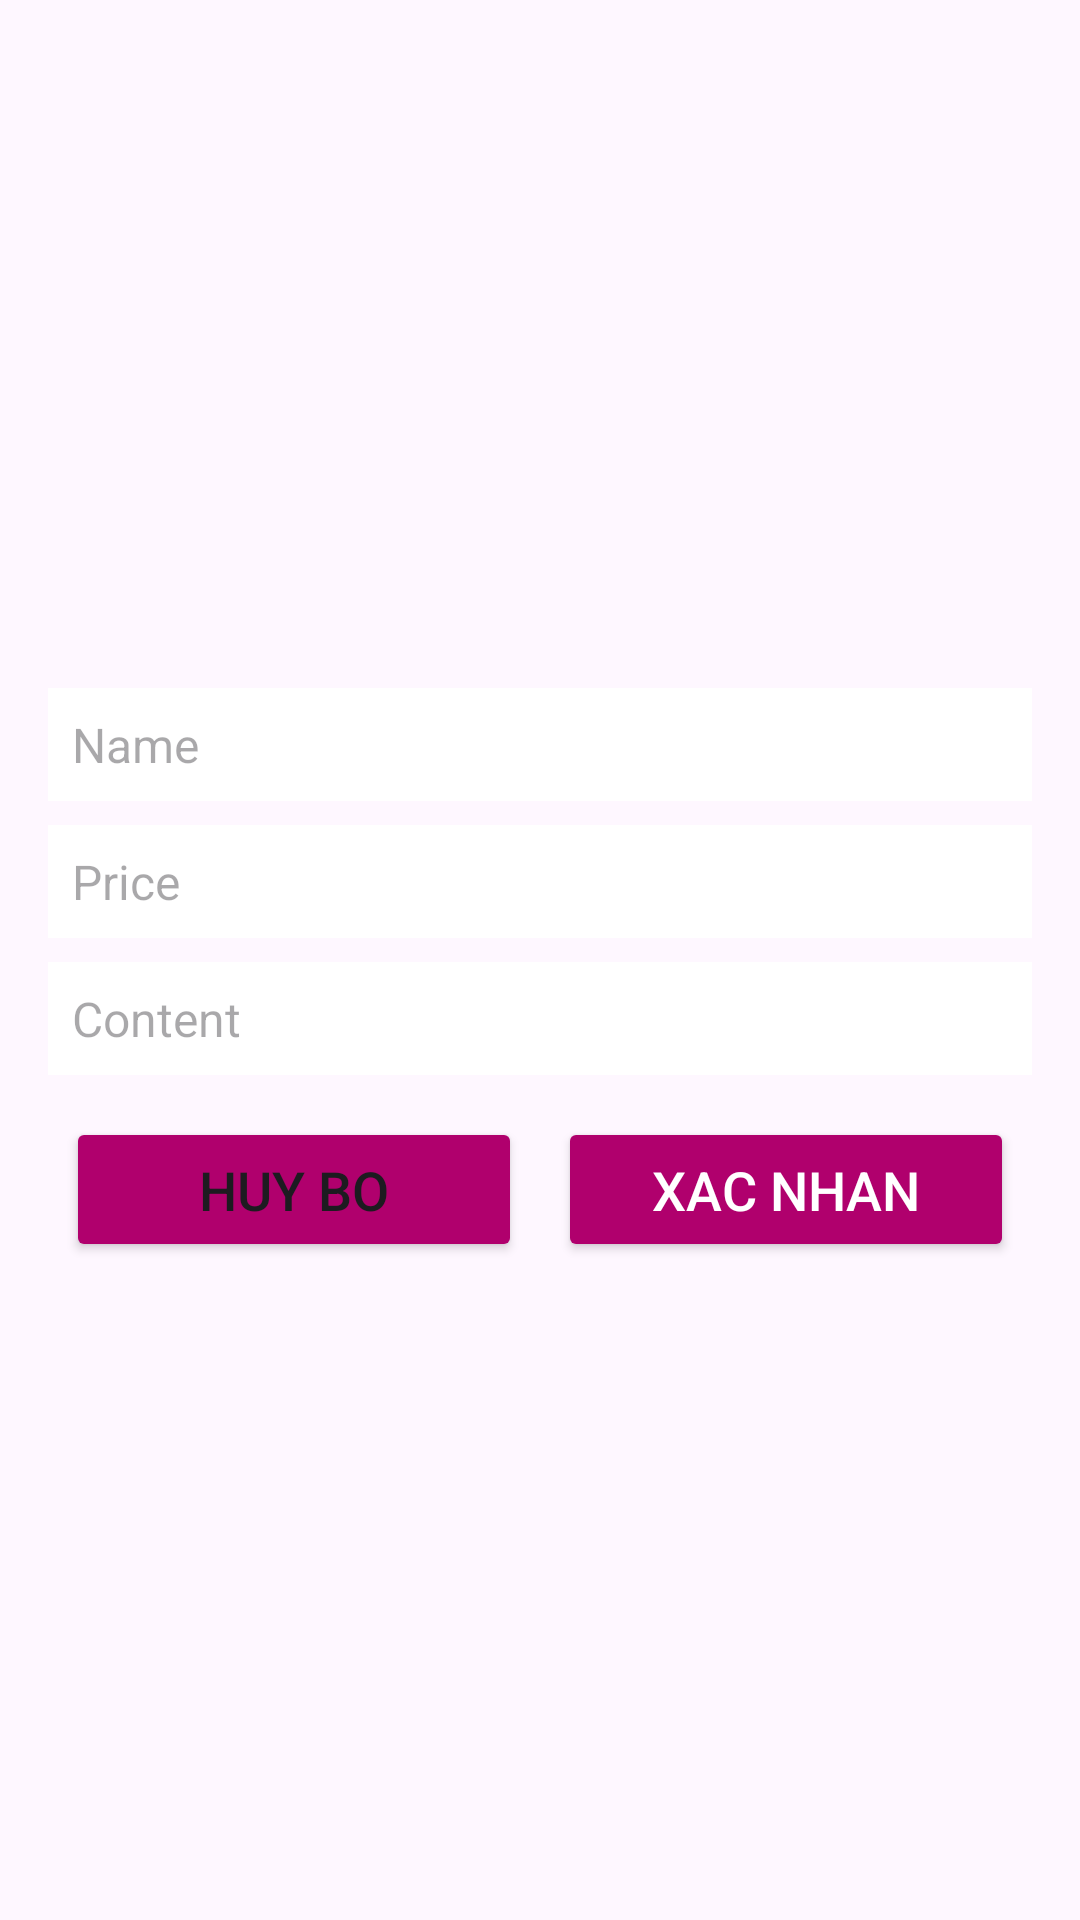

Produce the Android XML layout that renders to this screen, including the resource entries it uses.
<!-- AndroidManifest.xml: application theme Theme.MaterialComponents.Light.NoActionBar -->
<!-- res/layout/activity_payment.xml -->
<RelativeLayout xmlns:android="http://schemas.android.com/apk/res/android"
    xmlns:tools="http://schemas.android.com/tools"
    android:layout_width="match_parent"
    android:layout_height="wrap_content"
    android:background="@drawable/tab_background_selected"
    tools:context=".activities.Payment">

    
    <ImageView
        android:layout_width="match_parent"
        android:layout_height="match_parent"
        android:scaleType="centerCrop" /> 

    
    <RelativeLayout
        android:layout_width="match_parent"
        android:layout_height="wrap_content"
        android:layout_centerInParent="true"
        android:padding="16dp"
        android:background="@drawable/tab_background_selected">

        <TextView
            android:id="@+id/textViewName"
            android:layout_width="match_parent"
            android:layout_height="wrap_content"
            android:hint="Name"
            android:background="#FFFFFF"
            android:padding="8dp"
            android:layout_marginBottom="8dp"
            android:textSize="16sp"
            android:textColor="#000000"
            android:layout_alignParentTop="true"
            android:layout_marginTop="16dp"/>

        <TextView
            android:id="@+id/textViewPrice"
            android:layout_width="match_parent"
            android:layout_height="wrap_content"
            android:hint="Price"
            android:background="#FFFFFF"
            android:padding="8dp"
            android:layout_below="@id/textViewName"
            android:layout_marginBottom="8dp"
            android:textSize="16sp"
            android:textColor="#000000"/>

        <TextView
            android:id="@+id/textViewContent"
            android:layout_width="match_parent"
            android:layout_height="wrap_content"
            android:hint="Content"
            android:background="#FFFFFF"
            android:padding="8dp"
            android:layout_below="@id/textViewPrice"
            android:layout_marginBottom="8dp"
            android:textSize="16sp"
            android:textColor="#000000"/>

        <LinearLayout
            android:layout_width="match_parent"
            android:layout_height="wrap_content"
            android:layout_below="@id/textViewContent"
            android:orientation="horizontal">

            <Button
                android:id="@+id/button1"
                android:layout_width="0dp"
                android:layout_height="wrap_content"
                android:layout_weight="1"
                android:layout_margin="6dp"
                android:textSize="18sp"
                android:padding="12dp"
                android:text="Huy Bo"
                android:backgroundTint="#b0006d" /> 

            <Button
                android:id="@+id/momo_confirm_payment"
                android:layout_width="0dp"
                android:layout_height="wrap_content"
                android:layout_weight="1"
                android:textColor="#FFFFFF"
                android:layout_margin="6dp"
                android:textSize="18sp"
                android:padding="12dp"
                android:text="Xac Nhan"
                android:backgroundTint="#b0006d" />
        </LinearLayout>

    </RelativeLayout>

</RelativeLayout>
<!-- resources referenced by this layout -->
<resources>
  <style name="Theme.MaterialComponents.Light.NoActionBar" parent="Base.Theme.MaterialComponents.Light.NoActionBar" />
  <style name="Base.Theme.MaterialComponents.Light.NoActionBar" parent="Theme.Material3.DayNight.NoActionBar">
          
          
      </style>
</resources>
